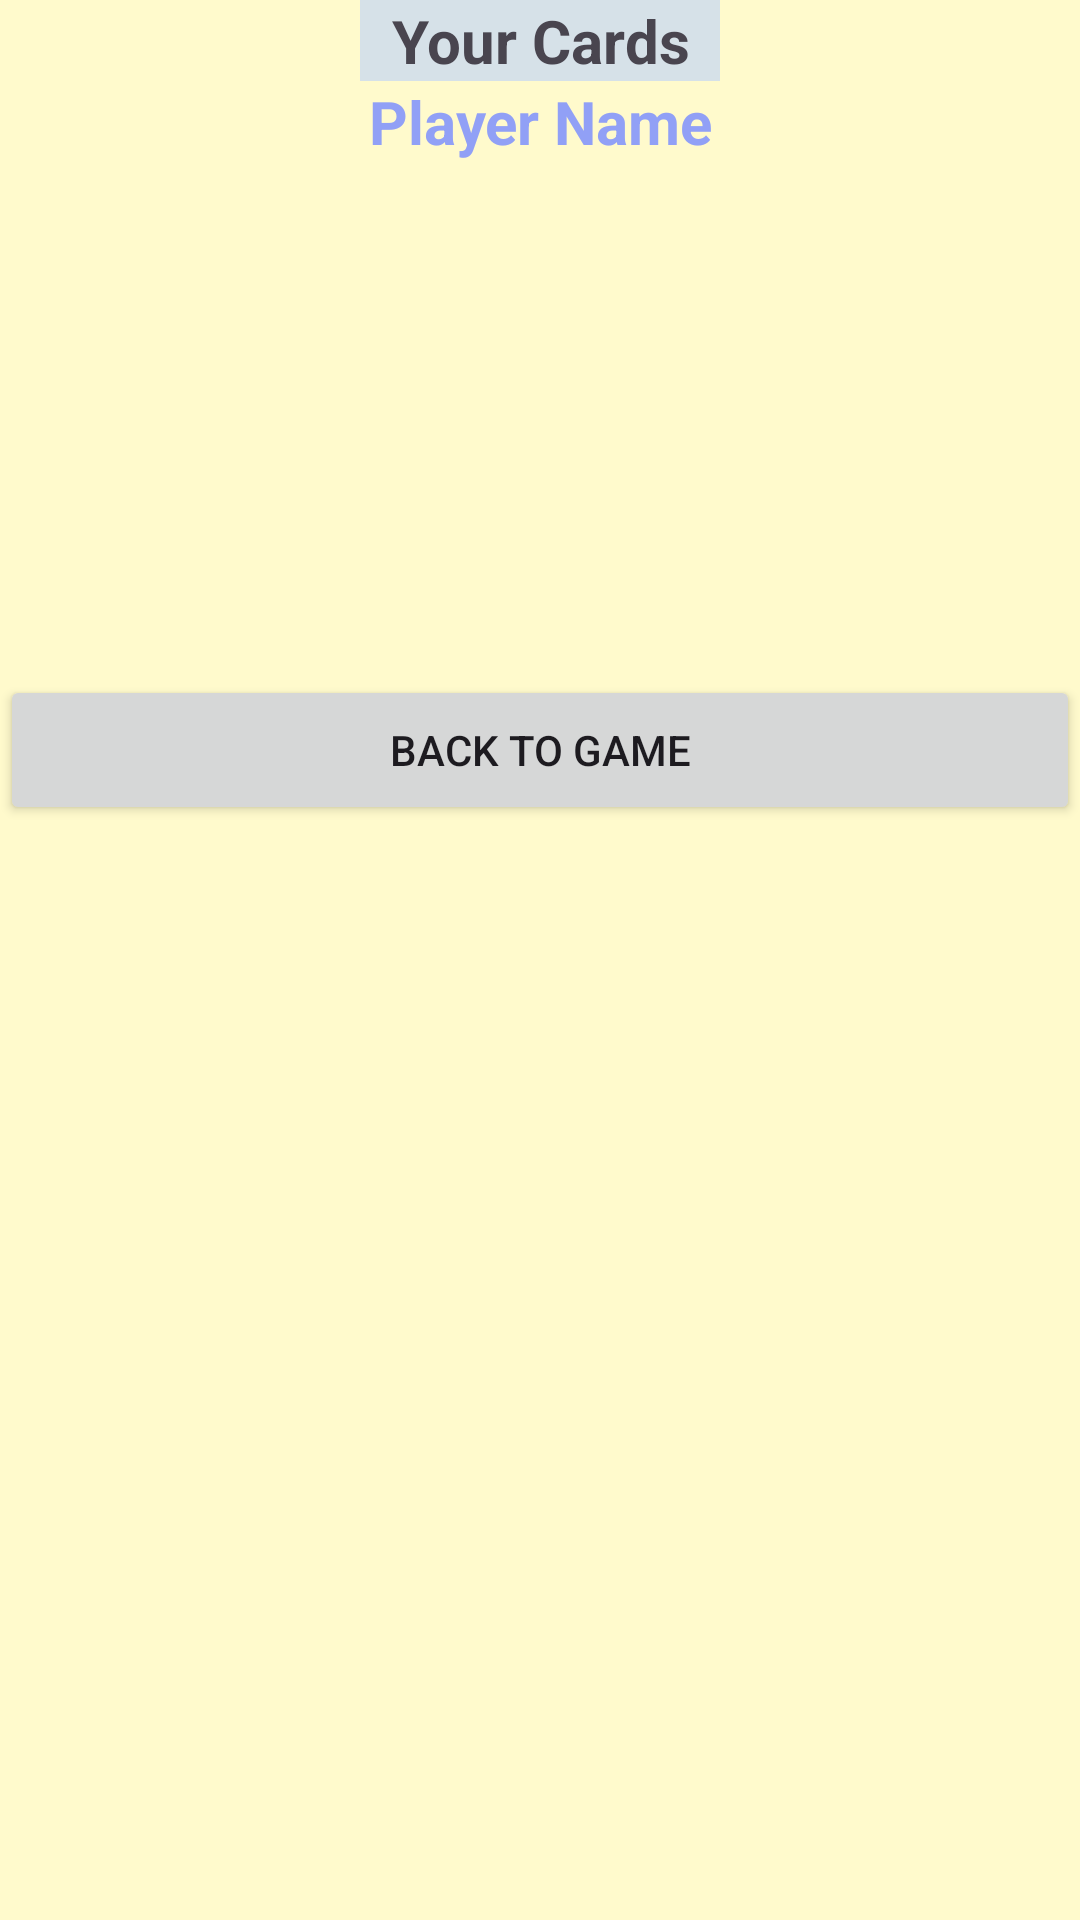

Write the Android layout XML for this screen, with the resource values it uses.
<!-- AndroidManifest.xml: application theme Theme.Memory2024 -->
<!-- res/layout/popup_cards.xml -->
<?xml version="1.0" encoding="utf-8"?>
<LinearLayout xmlns:android="http://schemas.android.com/apk/res/android"
    xmlns:app="http://schemas.android.com/apk/res-auto"
    android:layout_width="400dp"
    android:layout_height="280dp"
    android:layout_gravity="center"
    android:background="#fffacc"
    android:orientation="vertical">

    <TextView
        android:id="@+id/textView4"
        android:layout_width="120dp"
        android:layout_height="wrap_content"
        android:layout_gravity="center"
        android:background="#D6E1E8"
        android:gravity="center_horizontal"
        android:shadowDy="6"
        android:shadowRadius="6"
        android:text="Your Cards"
        android:textAlignment="center"
        android:textSize="20sp"
        android:textStyle="bold" />


    <TextView
        android:id="@+id/tvDName"
        android:layout_width="120dp"
        android:layout_height="wrap_content"
        android:layout_gravity="center"
        android:gravity="center_horizontal"
        android:shadowDx="-6"
        android:shadowDy="6"
        android:shadowRadius="6"
        android:text="Player Name"
        android:textAlignment="center"
        android:textColor="#91A0F6"
        android:textSize="20sp"
        android:textStyle="bold" />

    <LinearLayout
        android:layout_width="408dp"
        android:layout_height="171dp"
        android:layout_gravity="center"
        android:layoutDirection="ltr"
        android:orientation="horizontal">


        <GridLayout
            android:layout_width="match_parent"
            android:layout_height="match_parent"
            android:columnCount="5"
            android:layoutDirection="ltr"
            android:rowCount="2">

            <ImageButton
                android:id="@+id/imgCard0"
                android:layout_width="wrap_content"
                android:layout_height="wrap_content"
                android:layout_row="0"
                android:layout_column="0"
                android:layout_weight="1"
                android:backgroundTint="#00111111"
                android:contentDescription=" "
                app:srcCompat="@drawable/spongebob" />

            <ImageButton
                android:id="@+id/imgCard1"
                android:layout_width="wrap_content"
                android:layout_height="wrap_content"
                android:layout_row="0"
                android:layout_column="1"
                android:layout_weight="1"
                android:backgroundTint="#00111111"
                android:contentDescription=" "
                app:srcCompat="@drawable/spongebob" />

            <ImageButton
                android:id="@+id/imgCard2"
                android:layout_width="wrap_content"
                android:layout_height="wrap_content"
                android:layout_row="0"
                android:layout_column="2"
                android:layout_weight="1"
                android:backgroundTint="#00111111"
                android:contentDescription=" "
                app:srcCompat="@drawable/spongebob" />


            <ImageButton
                android:id="@+id/imgCard3"
                android:layout_width="wrap_content"
                android:layout_height="wrap_content"
                android:layout_row="0"
                android:layout_column="3"
                android:layout_weight="1"
                android:backgroundTint="#00111111"
                android:contentDescription=" "
                app:srcCompat="@drawable/spongebob" />

            <ImageButton
                android:id="@+id/imgCard4"
                android:layout_width="wrap_content"
                android:layout_height="wrap_content"
                android:layout_row="0"
                android:layout_column="4"
                android:layout_weight="1"
                android:backgroundTint="#00111111"
                android:contentDescription=" "
                app:srcCompat="@drawable/spongebob" />

            <ImageButton
                android:id="@+id/imgCard5"
                android:layout_width="wrap_content"
                android:layout_height="wrap_content"
                android:layout_row="1"
                android:layout_column="0"
                android:layout_weight="1"
                android:backgroundTint="#00111111"
                android:contentDescription=" "
                app:srcCompat="@drawable/spongebob" />

            <ImageButton
                android:id="@+id/imgCard6"
                android:layout_width="wrap_content"
                android:layout_height="wrap_content"
                android:layout_row="1"
                android:layout_column="1"
                android:layout_weight="1"
                android:backgroundTint="#00111111"
                android:contentDescription=" "
                app:srcCompat="@drawable/spongebob" />

            <ImageButton
                android:id="@+id/imgCard7"
                android:layout_width="wrap_content"
                android:layout_height="wrap_content"
                android:layout_row="1"
                android:layout_column="2"
                android:layout_weight="1"
                android:backgroundTint="#00111111"
                android:contentDescription=" "
                app:srcCompat="@drawable/spongebob" />

            <ImageButton
                android:id="@+id/imgCard8"
                android:layout_width="wrap_content"
                android:layout_height="wrap_content"
                android:layout_row="1"
                android:layout_column="3"
                android:layout_weight="1"
                android:backgroundTint="#00111111"
                android:contentDescription=" "
                app:srcCompat="@drawable/spongebob" />

            <ImageButton
                android:id="@+id/imgCard9"
                android:layout_width="wrap_content"
                android:layout_height="wrap_content"
                android:layout_row="1"
                android:layout_column="4"
                android:layout_weight="1"
                android:backgroundTint="#00111111"
                android:contentDescription=" "
                app:srcCompat="@drawable/spongebob" />
        </GridLayout>
    </LinearLayout>

    <Button
        android:id="@+id/btnBackToGame"
        android:layout_width="match_parent"
        android:layout_height="50sp"
        android:text="Back To Game" />


</LinearLayout>
<!-- resources referenced by this layout -->
<resources>
  <style name="Theme.Memory2024" parent="Base.Theme.Memory2024" />
  <style name="Base.Theme.Memory2024" parent="Theme.Material3.DayNight.NoActionBar">
          
          
      </style>
</resources>
